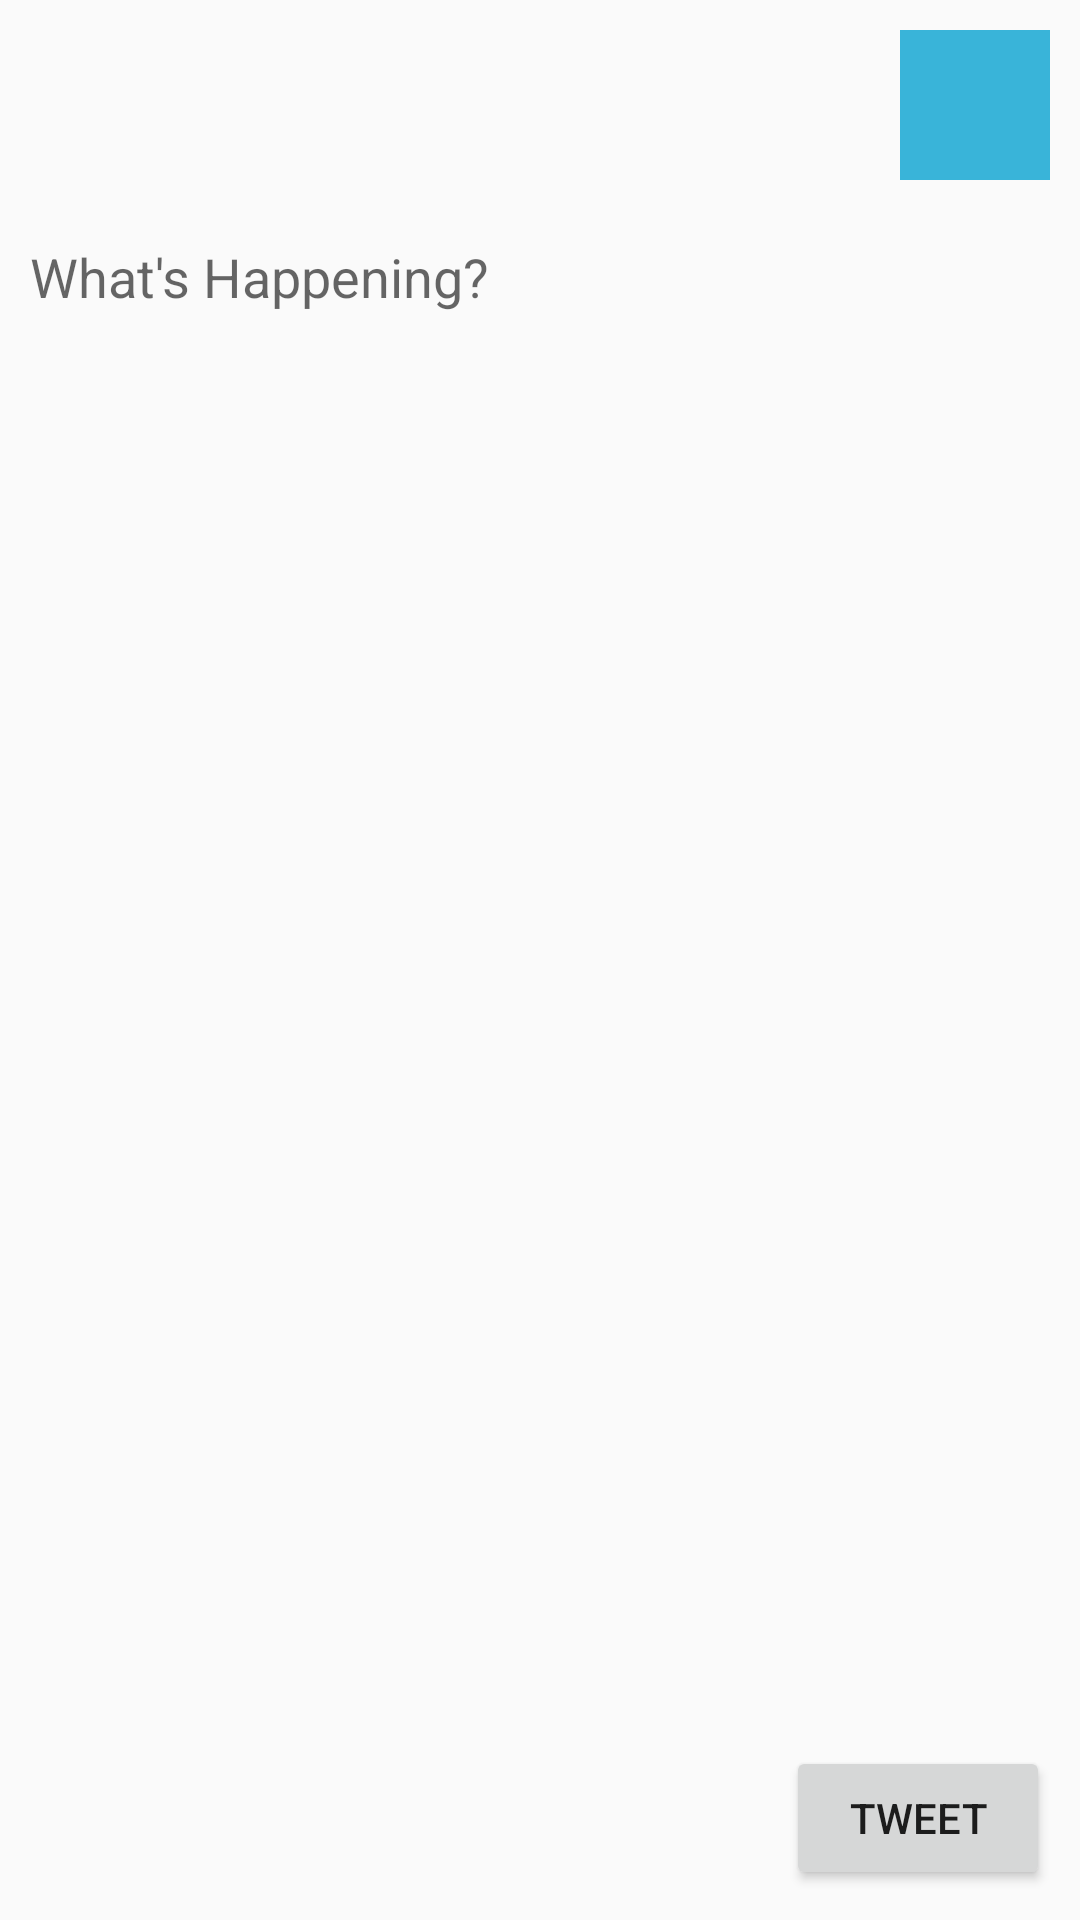

Reconstruct the res/layout file that produces this screen, plus the resources it refers to.
<!-- AndroidManifest.xml: application theme AppTheme -->
<!-- res/layout/activity_compose.xml -->
<?xml version="1.0" encoding="utf-8"?>
<RelativeLayout xmlns:android="http://schemas.android.com/apk/res/android"
    android:orientation="vertical"
    android:layout_width="match_parent"
    android:layout_height="match_parent">

    <ImageView
        android:layout_width="50dp"
        android:layout_height="50dp"
        android:id="@+id/ivProfileImage"
        android:layout_alignParentTop="true"
        android:layout_alignParentRight="true"
        android:layout_alignParentEnd="true"
        android:background="#39b4d9"
        android:layout_margin="10dp" />

    <EditText
        android:layout_width="match_parent"
        android:layout_height="match_parent"
        android:inputType="textMultiLine"
        android:background="@android:color/transparent"
        android:hint="@string/composeHint"
        android:ems="10"
        android:id="@+id/etPost"
        android:layout_below="@+id/ivProfileImage"
        android:layout_alignParentLeft="true"
        android:layout_alignParentStart="true"
        android:layout_margin="10dp"
        android:gravity="top" />

    <Button
        android:layout_width="wrap_content"
        android:layout_height="wrap_content"
        android:text="@string/tweet"
        android:id="@+id/btnTweet"
        android:layout_alignParentBottom="true"
        android:layout_alignParentRight="true"
        android:layout_alignParentEnd="true"
        android:layout_margin="10dp"
        android:onClick="onSubmit"
        />

</RelativeLayout>
<!-- resources referenced by this layout -->
<resources>
  <string name="composeHint">What\'s Happening?</string>
  <string name="tweet">Tweet</string>
  <style name="AppTheme" parent="Theme.AppCompat.Light.DarkActionBar">
          <item name="android:actionBarStyle">@style/MyActionBar</item>
      </style>
  <style name="MyActionBar" parent="@android:style/Widget.Holo.Light.ActionBar">
          <item name="android:background">#FFFFFF</item>
      </style>
</resources>
